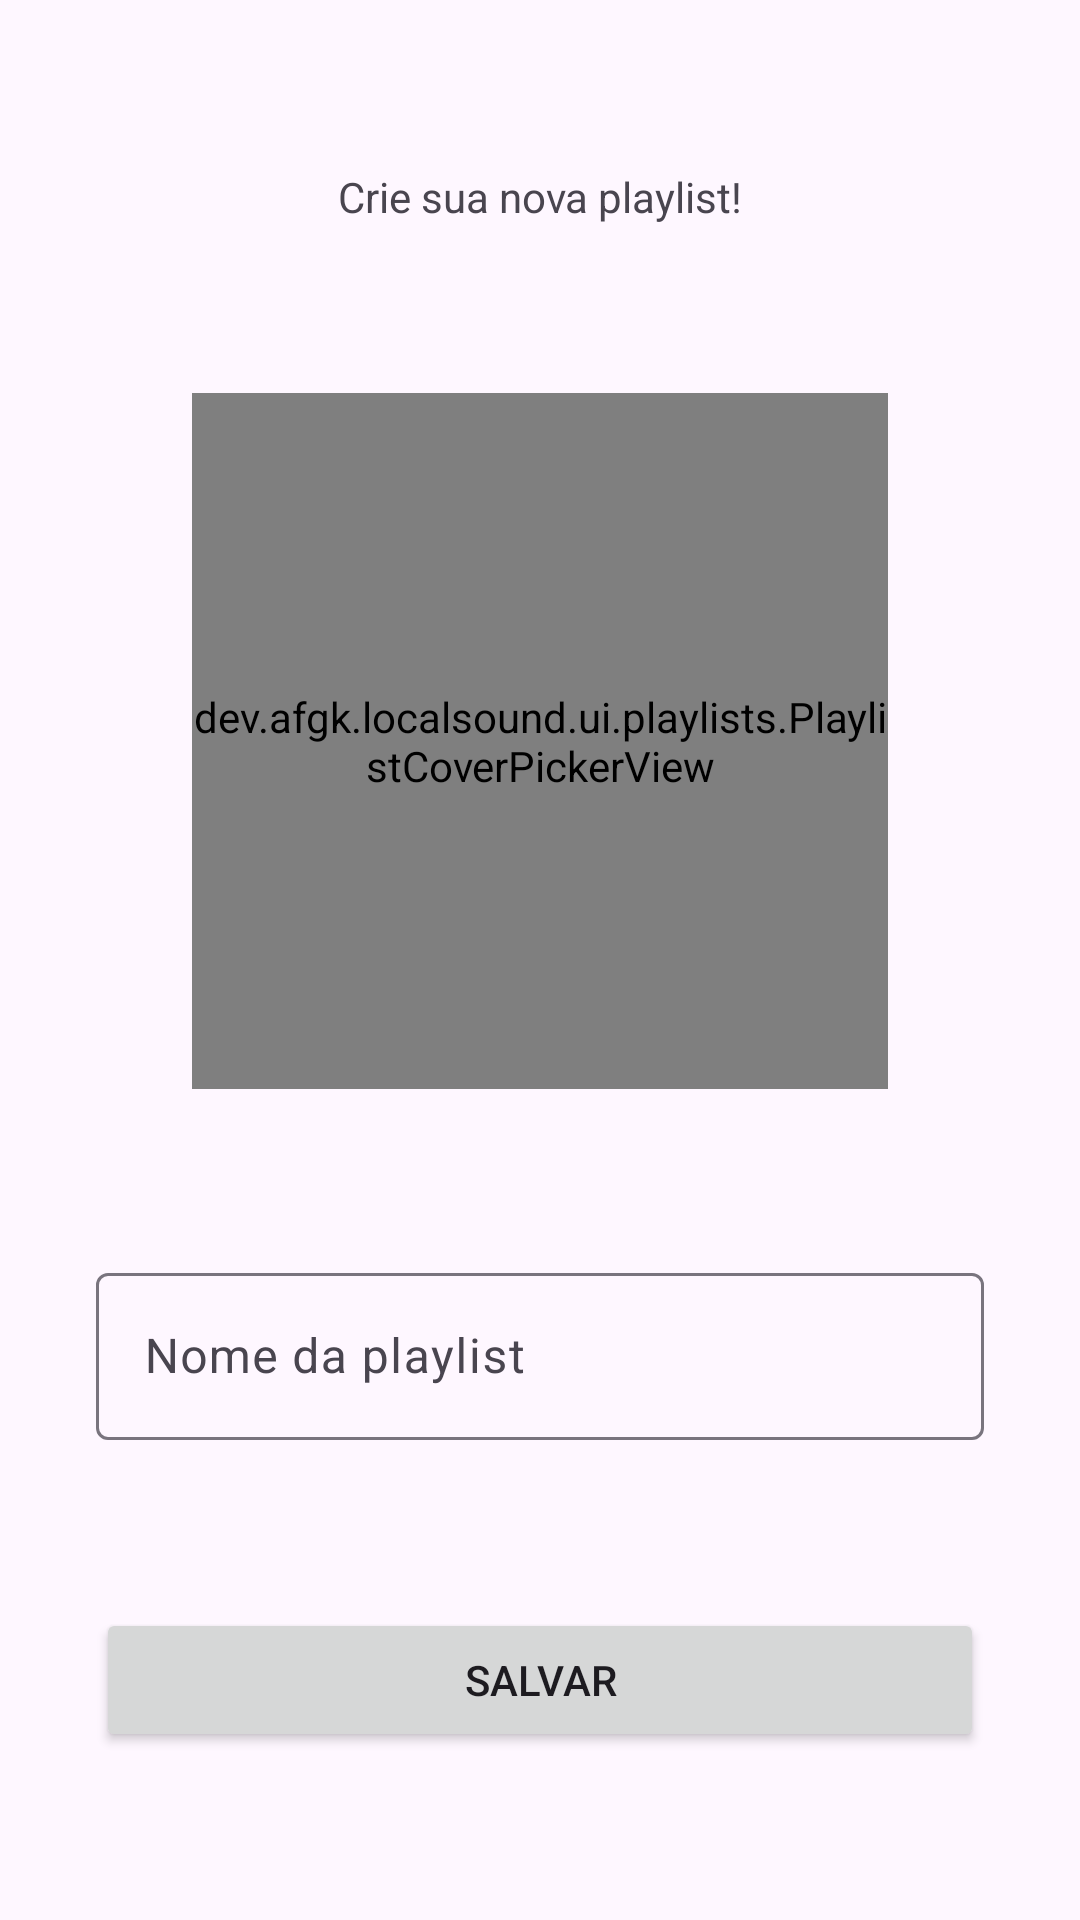

This screen was rendered from an Android layout file. Write that file and the resources it references.
<!-- AndroidManifest.xml: application theme Theme.LocalSound -->
<!-- res/layout/fragment_upsert_playlist.xml -->
<?xml version="1.0" encoding="utf-8"?>
<androidx.constraintlayout.widget.ConstraintLayout xmlns:android="http://schemas.android.com/apk/res/android"
    xmlns:app="http://schemas.android.com/apk/res-auto"
    xmlns:tools="http://schemas.android.com/tools"
    android:layout_width="match_parent"
    android:layout_height="match_parent"
    tools:context=".ui.playlists.UpsertPlaylistFragment">

    <TextView
        android:id="@+id/title"
        style="?attr/textAppearanceTitleLargeEmphasized"
        android:layout_width="wrap_content"
        android:layout_height="wrap_content"
        android:text="Crie sua nova playlist!"
        app:layout_constraintBottom_toTopOf="@id/cover"
        app:layout_constraintLeft_toLeftOf="parent"
        app:layout_constraintRight_toRightOf="parent"
        app:layout_constraintTop_toTopOf="parent" />

    <dev.afgk.localsound.ui.playlists.PlaylistCoverPickerView
        android:id="@+id/cover"
        android:layout_width="match_parent"
        android:layout_height="0dp"
        android:layout_marginHorizontal="64dp"
        app:layout_constraintBottom_toTopOf="@+id/playlistNameInputLayout"
        app:layout_constraintDimensionRatio="1:1"
        app:layout_constraintTop_toBottomOf="@+id/title" />

    <com.google.android.material.textfield.TextInputLayout
        android:id="@+id/playlistNameInputLayout"
        android:layout_width="match_parent"
        android:layout_height="wrap_content"
        android:layout_marginHorizontal="32dp"
        android:hint="Nome da playlist"
        android:inputType="text"
        app:layout_constraintBottom_toTopOf="@id/actions"
        app:layout_constraintTop_toBottomOf="@id/cover">

        <com.google.android.material.textfield.TextInputEditText
            android:id="@+id/playlistNameInput"
            android:layout_width="match_parent"
            android:layout_height="wrap_content" />

    </com.google.android.material.textfield.TextInputLayout>

    <LinearLayout
        android:id="@+id/actions"
        android:layout_width="match_parent"
        android:layout_height="wrap_content"
        android:orientation="horizontal"
        android:paddingHorizontal="32dp"
        app:layout_constraintBottom_toBottomOf="parent"
        app:layout_constraintTop_toBottomOf="@id/playlistNameInputLayout">

        <Button
            android:id="@+id/deleteButton"
            style="?attr/materialButtonTonalStyle"
            android:layout_width="0dp"
            android:layout_height="wrap_content"
            android:layout_marginEnd="4dp"
            android:layout_weight="1"
            android:text="Excluir"
            android:textColor="?attr/colorOnErrorContainer"
            android:visibility="gone"
            app:backgroundTint="?attr/colorErrorContainer"
            app:icon="@drawable/delete_24"
            app:iconGravity="textStart"
            app:iconTint="?attr/colorOnErrorContainer" />

        <Button
            android:id="@+id/saveButton"
            android:layout_width="0dp"
            android:layout_height="wrap_content"
            android:layout_weight="1"
            android:text="Salvar"
            app:icon="@drawable/check_24"
            app:iconGravity="textStart" />
    </LinearLayout>

    <androidx.constraintlayout.widget.Group
        android:id="@+id/loaded"
        android:layout_width="wrap_content"
        android:layout_height="wrap_content"
        android:visibility="visible"
        app:constraint_referenced_ids="title,cover,playlistNameInputLayout,actions" />

    <LinearLayout
        android:id="@+id/loading"
        android:layout_width="match_parent"
        android:layout_height="match_parent"
        android:gravity="center"
        android:visibility="gone">

        <com.google.android.material.loadingindicator.LoadingIndicator
            android:layout_width="128dp"
            android:layout_height="128dp" />
    </LinearLayout>
</androidx.constraintlayout.widget.ConstraintLayout>
<!-- resources referenced by this layout -->
<resources>
  <color name="md_theme_primary">#65558F</color>
  <color name="md_theme_onPrimary">#FFFFFF</color>
  <color name="md_theme_primaryContainer">#EADDFF</color>
  <color name="md_theme_onPrimaryContainer">#4F378B</color>
  <color name="md_theme_secondary">#625B71</color>
  <color name="md_theme_onSecondary">#FFFFFF</color>
  <color name="md_theme_secondaryContainer">#E8DEF8</color>
  <color name="md_theme_onSecondaryContainer">#4A4458</color>
  <color name="md_theme_tertiary">#7D5260</color>
  <color name="md_theme_onTertiary">#FFFFFF</color>
  <color name="md_theme_tertiaryContainer">#FFD8E4</color>
  <color name="md_theme_onTertiaryContainer">#633B48</color>
  <color name="md_theme_error">#B3261E</color>
  <color name="md_theme_onError">#FFFFFF</color>
  <color name="md_theme_errorContainer">#F9DEDC</color>
  <color name="md_theme_onErrorContainer">#8C1D18</color>
  <color name="md_theme_background">#FEF7FF</color>
  <color name="md_theme_onBackground">#1D1B20</color>
  <color name="md_theme_surface">#FEF7FF</color>
  <color name="md_theme_onSurface">#1D1B20</color>
  <color name="md_theme_surfaceVariant">#E7E0EC</color>
  <color name="md_theme_onSurfaceVariant">#49454F</color>
  <color name="md_theme_outline">#79747E</color>
  <color name="md_theme_outlineVariant">#CAC4D0</color>
  <color name="md_theme_inverseSurface">#322F35</color>
  <color name="md_theme_inverseOnSurface">#F5EFF7</color>
  <color name="md_theme_inversePrimary">#D0BCFF</color>
  <color name="md_theme_primaryFixed">#EADDFF</color>
  <color name="md_theme_onPrimaryFixed">#21005D</color>
  <color name="md_theme_primaryFixedDim">#D0BCFF</color>
  <color name="md_theme_onPrimaryFixedVariant">#4F378B</color>
  <color name="md_theme_secondaryFixed">#E8DEF8</color>
  <color name="md_theme_onSecondaryFixed">#1D192B</color>
  <color name="md_theme_secondaryFixedDim">#CCC2DC</color>
  <color name="md_theme_onSecondaryFixedVariant">#4A4458</color>
  <color name="md_theme_tertiaryFixed">#FFD8E4</color>
  <color name="md_theme_onTertiaryFixed">#31111D</color>
  <color name="md_theme_tertiaryFixedDim">#EFB8C8</color>
  <color name="md_theme_onTertiaryFixedVariant">#633B48</color>
  <color name="md_theme_surfaceDim">#DED8E1</color>
  <color name="md_theme_surfaceBright">#FEF7FF</color>
  <color name="md_theme_surfaceContainerLowest">#FFFFFF</color>
  <color name="md_theme_surfaceContainerLow">#F7F2FA</color>
  <color name="md_theme_surfaceContainer">#F3EDF7</color>
  <color name="md_theme_surfaceContainerHigh">#ECE6F0</color>
  <color name="md_theme_surfaceContainerHighest">#E6E0E9</color>
</resources>
